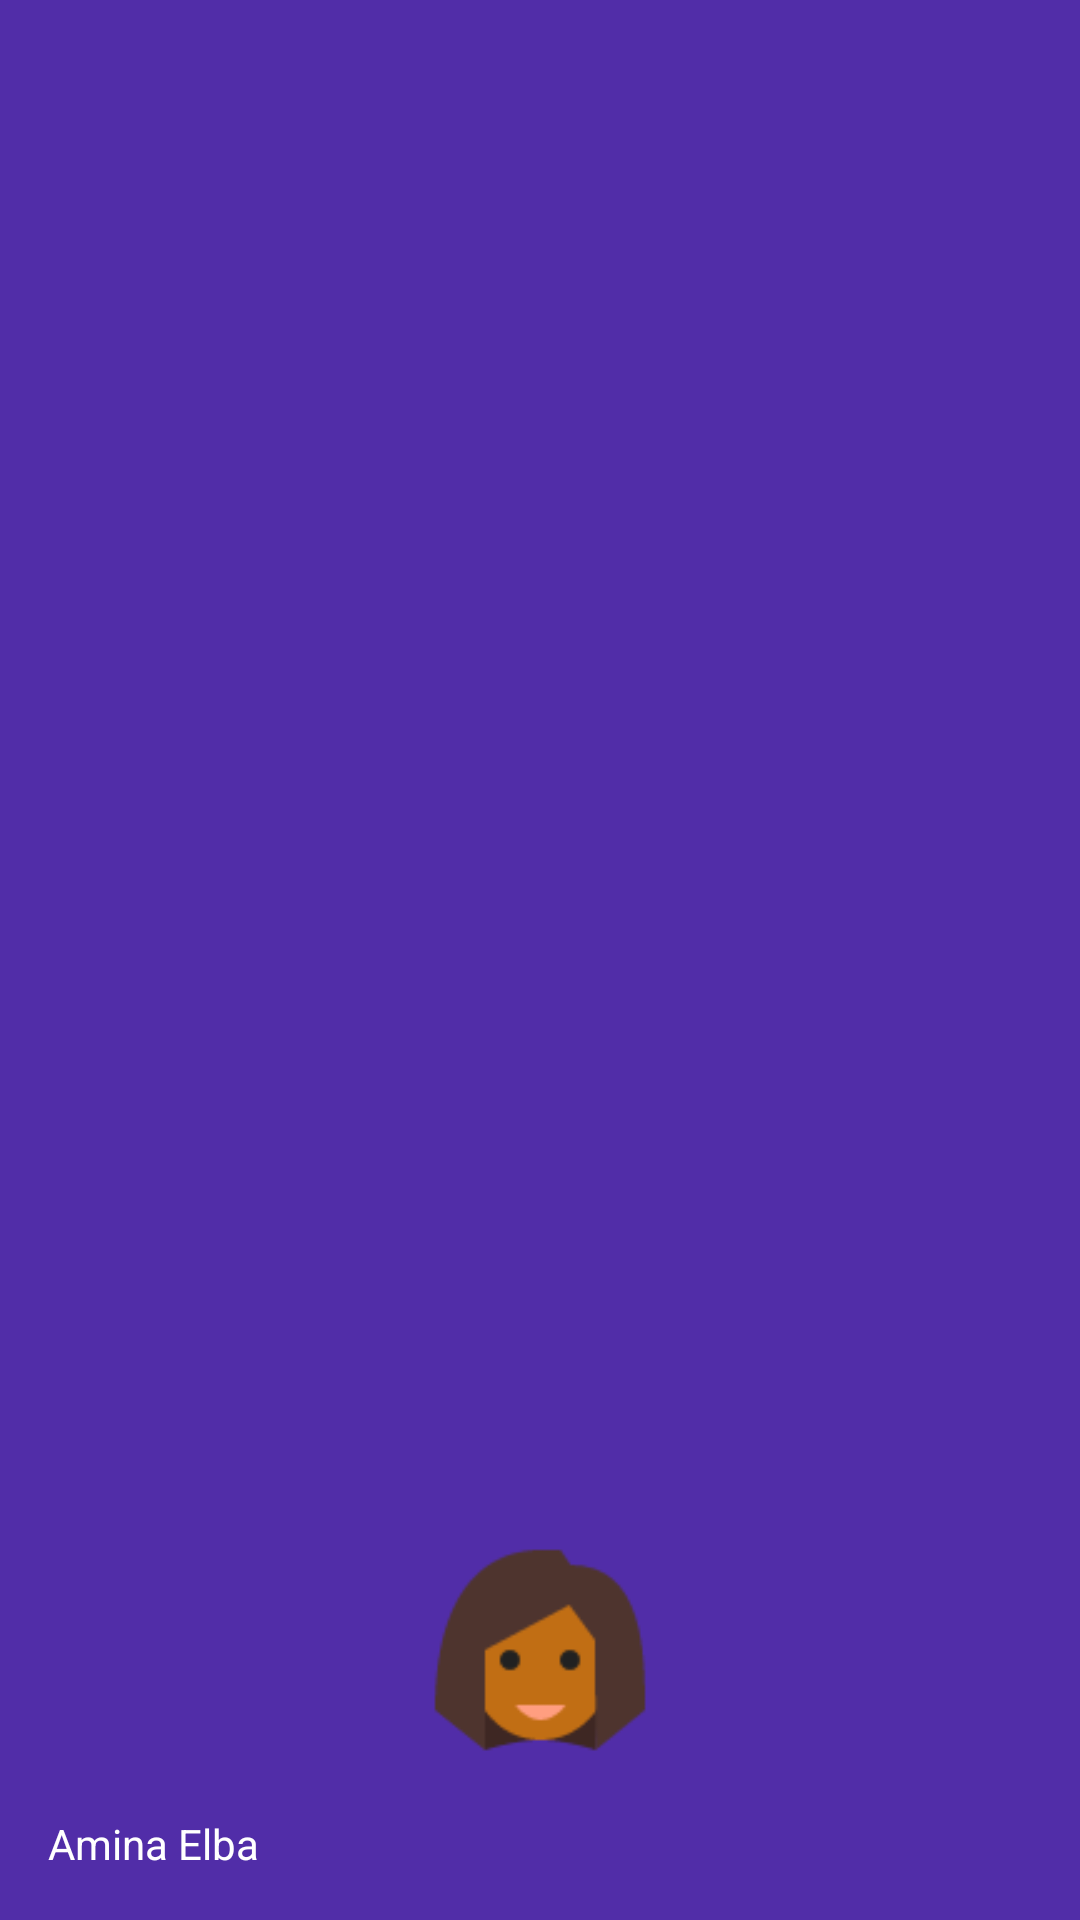

The Android layout XML behind this screen, and the referenced resources:
<!-- AndroidManifest.xml: application theme AppTheme -->
<!-- res/layout/nav_header.xml -->
<LinearLayout xmlns:android="http://schemas.android.com/apk/res/android"
    android:layout_width="match_parent"
    android:layout_height="192dp"
    android:background="?attr/colorPrimaryDark"
    android:padding="16dp"
    android:theme="@style/ThemeOverlay.AppCompat.Dark"
    android:orientation="vertical"
    android:gravity="bottom">


    <ImageView
        android:layout_width="80dp"
        android:layout_height="80dp"
        android:layout_gravity="center"
        android:layout_marginBottom="15dp"
        android:src="@drawable/profile_icon"
        />

    <TextView
        android:layout_width="match_parent"
        android:layout_height="wrap_content"
        android:text="Amina Elba"
        android:textColor="@android:color/white"
        android:textAppearance="@style/TextAppearance.AppCompat.Body1"/>

</LinearLayout>
<!-- resources referenced by this layout -->
<resources>
  <!-- drawable profile_icon: png bitmap (drawable, 2590 bytes) -->
  <style name="AppTheme" parent="Theme.AppCompat.Light.NoActionBar">
          <item name="colorPrimary">#673AB7</item>
          <item name="colorPrimaryDark">#512DA8</item>
          <item name="colorAccent">#FF4081</item>
      </style>
</resources>
